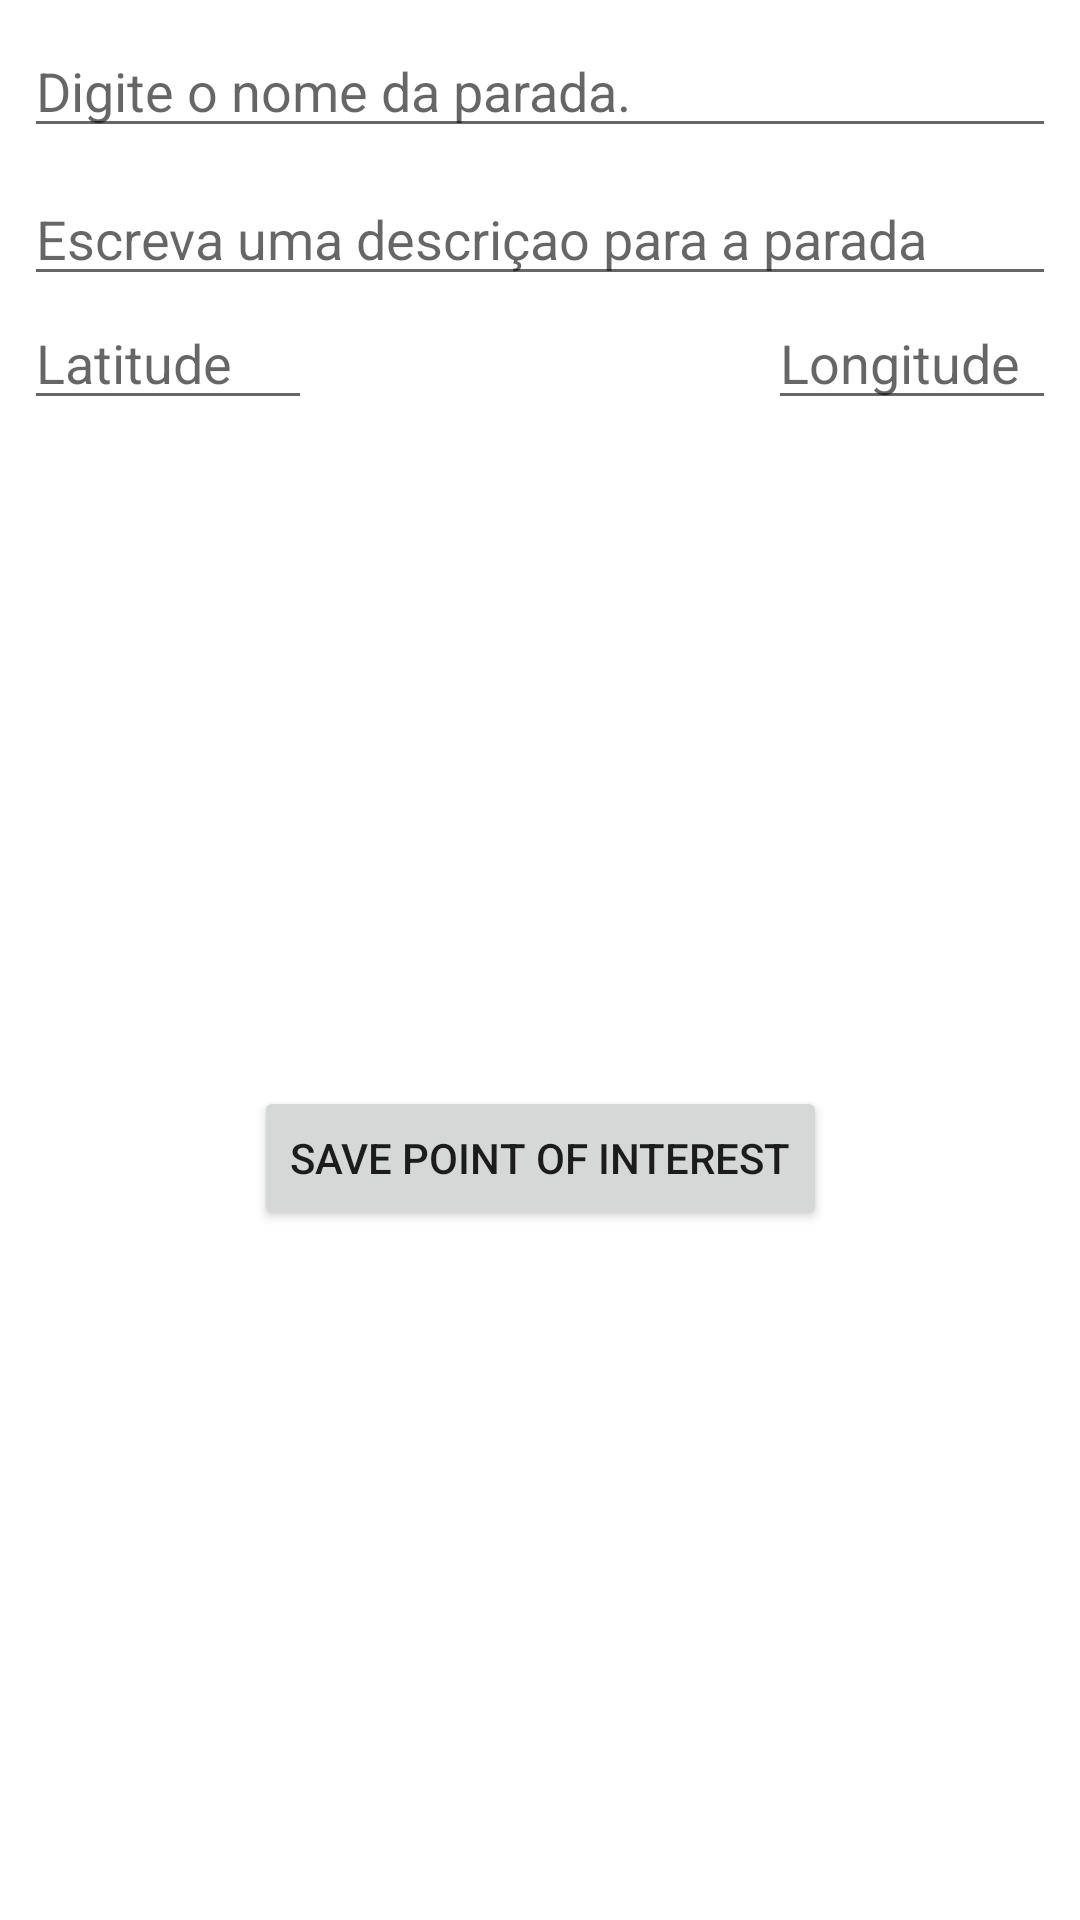

The Android layout XML behind this screen, and the referenced resources:
<!-- AndroidManifest.xml: application theme Theme.MeuRole -->
<!-- res/layout/create_point_of_interest.xml -->
<?xml version="1.0" encoding="utf-8"?>
<androidx.constraintlayout.widget.ConstraintLayout xmlns:android="http://schemas.android.com/apk/res/android"
    xmlns:app="http://schemas.android.com/apk/res-auto"
    xmlns:tools="http://schemas.android.com/tools"
    android:layout_width="match_parent"
    android:layout_height="wrap_content"
    android:layout_margin="8dp">

    <EditText
        android:id="@+id/etPointOfInterestName"
        android:layout_width="0dp"
        android:layout_height="wrap_content"
        android:layout_marginStart="8dp"
        android:layout_marginTop="8dp"
        android:layout_marginEnd="8dp"
        android:hint="Digite o nome da parada."
        app:layout_constraintEnd_toEndOf="parent"
        app:layout_constraintStart_toStartOf="parent"
        app:layout_constraintTop_toTopOf="parent" />

    <EditText
        android:id="@+id/etPointOfInterestDescription"
        android:layout_width="0dp"
        android:layout_height="wrap_content"
        android:layout_marginStart="8dp"
        android:layout_marginTop="8dp"
        android:layout_marginEnd="8dp"
        android:hint="Escreva uma descriçao para a parada"
        app:layout_constraintEnd_toEndOf="parent"
        app:layout_constraintHorizontal_bias="0.0"
        app:layout_constraintStart_toStartOf="parent"
        app:layout_constraintTop_toBottomOf="@+id/etPointOfInterestName" />


    <RelativeLayout
        android:id="@+id/linearLayout"
        android:layout_width="0dp"
        android:layout_height="wrap_content"
        android:layout_marginStart="8dp"
        android:layout_marginEnd="8dp"
        android:gravity="center|start|end"
        android:orientation="horizontal"
        app:layout_constraintEnd_toEndOf="parent"
        app:layout_constraintStart_toStartOf="parent"
        app:layout_constraintTop_toBottomOf="@+id/etPointOfInterestDescription">

        <EditText
            android:id="@+id/etLatitude"
            android:layout_width="96dp"
            android:layout_height="wrap_content"
            android:layout_alignParentStart="true"
            android:layout_centerInParent="true"
            android:hint="Latitude" />

        <EditText
            android:id="@+id/etLongitude"
            android:layout_width="96dp"
            android:layout_height="wrap_content"
            android:layout_alignParentEnd="true"
            android:layout_centerInParent="true"
            android:layout_toStartOf="@id/etLatitude"
            android:hint="Longitude" />
    </RelativeLayout>

    <Button
        android:id="@+id/btSavePointOfInterest"
        android:layout_width="wrap_content"
        android:layout_height="wrap_content"
        android:layout_marginStart="8dp"
        android:layout_marginEnd="8dp"
        android:layout_marginBottom="8dp"
        android:text="Save point of interest"
        app:layout_constraintBottom_toBottomOf="parent"
        app:layout_constraintEnd_toEndOf="parent"
        app:layout_constraintStart_toStartOf="parent"
        app:layout_constraintTop_toBottomOf="@+id/linearLayout" />

</androidx.constraintlayout.widget.ConstraintLayout>
<!-- resources referenced by this layout -->
<resources>
  <style name="Theme.MeuRole" parent="Theme.MaterialComponents.Light.DarkActionBar">
          
          <item name="colorPrimary">@color/cello</item>
          <item name="colorPrimaryVariant">@color/cello</item>
          <item name="colorOnPrimary">@color/white</item>
          
          <item name="colorSecondary">@color/teal_200</item>
          <item name="colorSecondaryVariant">@color/teal_700</item>
          <item name="colorOnSecondary">@color/black</item>
          
          <item name="android:statusBarColor" tools:targetApi="l">?attr/colorPrimaryVariant</item>
          
        </style>
  <color name="cello">#1D3557</color>
  <color name="white">#FFFFFFFF</color>
  <color name="teal_200">#FF03DAC5</color>
  <color name="teal_700">#FF018786</color>
  <color name="black">#FF000000</color>
</resources>
